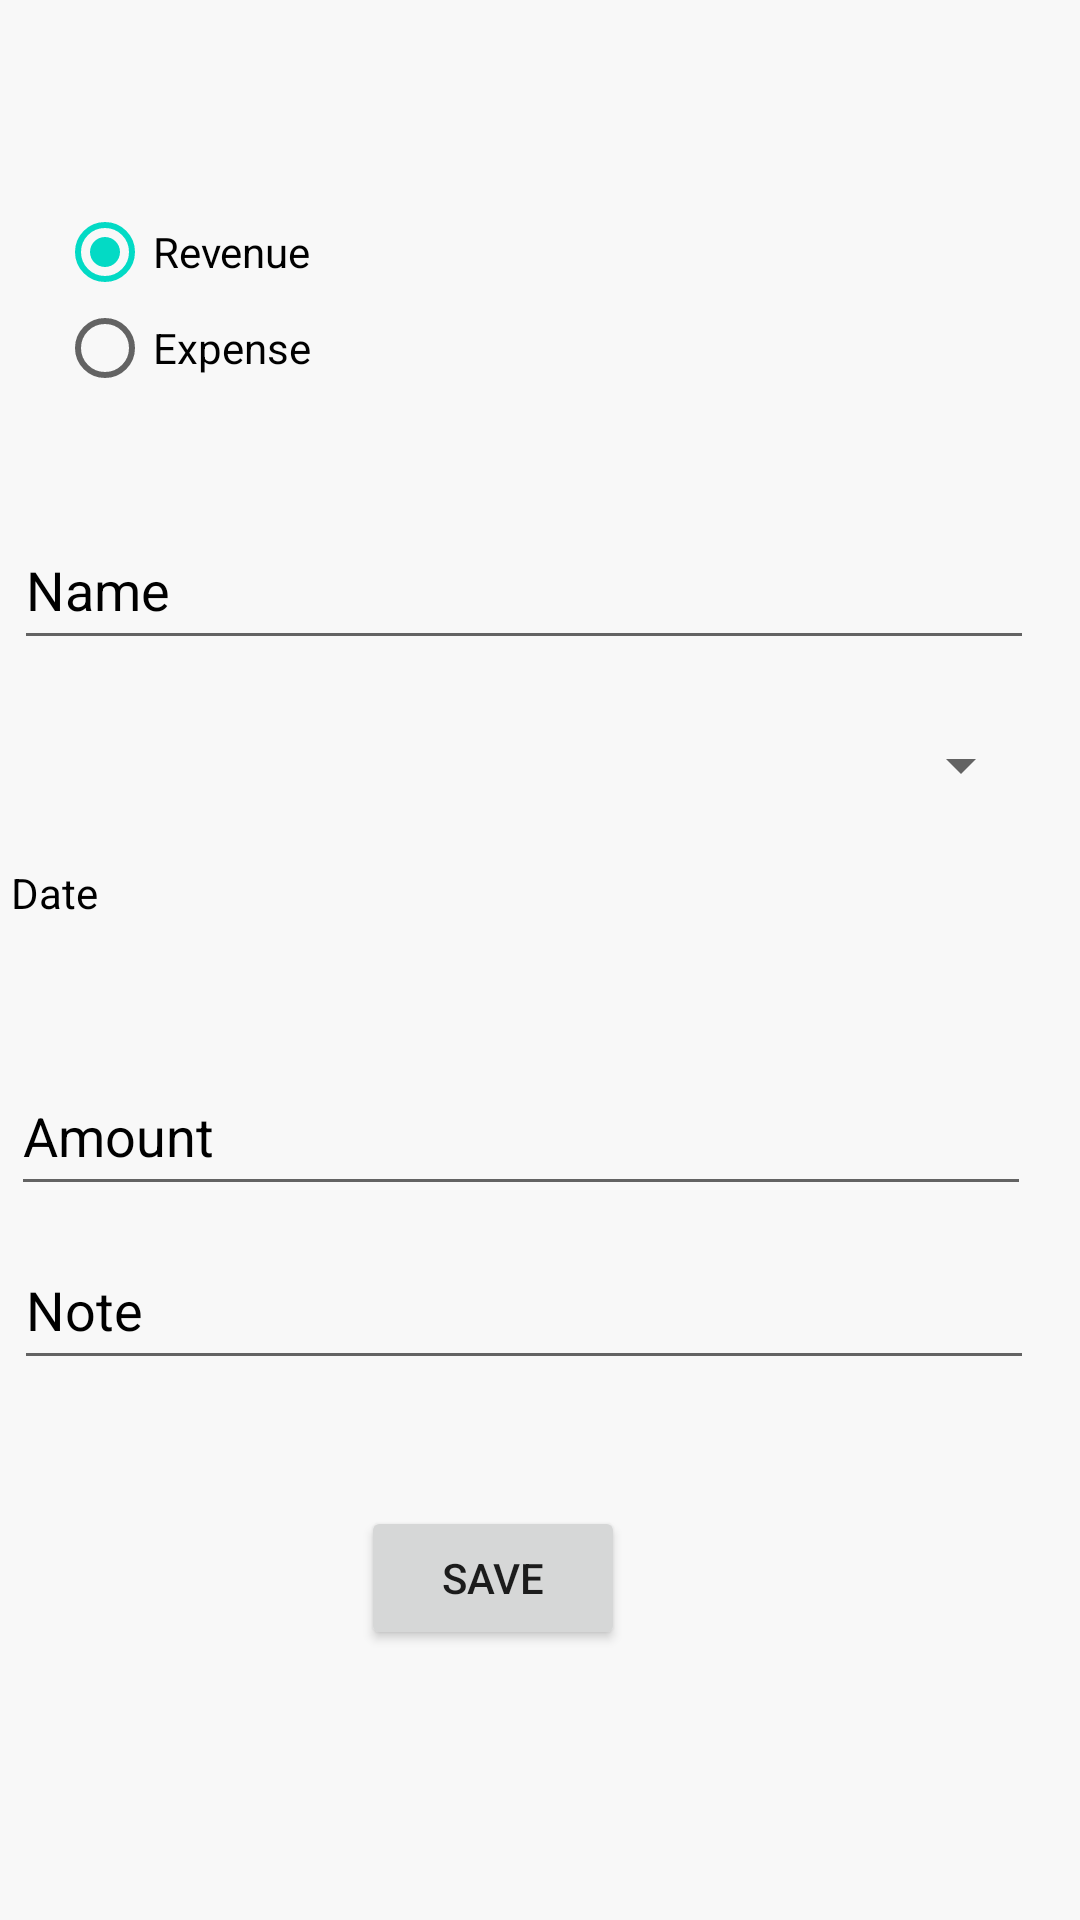

Produce the Android XML layout that renders to this screen, including the resource entries it uses.
<!-- AndroidManifest.xml: application theme AppTheme -->
<!-- res/layout/fragment_transaction.xml -->
<?xml version="1.0" encoding="utf-8"?>
<androidx.constraintlayout.widget.ConstraintLayout xmlns:android="http://schemas.android.com/apk/res/android"
    xmlns:app="http://schemas.android.com/apk/res-auto"
    xmlns:tools="http://schemas.android.com/tools"
    android:id="@+id/constraintLayout"
    android:layout_width="match_parent"
    android:layout_height="match_parent"
    android:background="?attr/backgroundColor"
    tools:context=".ui.transaction.TransactionFragment">

    <EditText
        android:id="@+id/txtName"
        android:layout_width="340dp"
        android:layout_height="50dp"
        android:layout_marginTop="170dp"
        android:ems="10"
        android:hint="Name"
        android:inputType="textPersonName"
        android:textColorHint="?attr/textColor"
        app:layout_constraintBottom_toTopOf="@+id/nav_host_fragment"
        app:layout_constraintEnd_toEndOf="parent"
        app:layout_constraintHorizontal_bias="0.225"
        app:layout_constraintStart_toStartOf="parent"
        app:layout_constraintTop_toTopOf="parent" />

    <EditText
        android:id="@+id/txtAmount"
        android:layout_width="340dp"
        android:layout_height="50dp"
        android:layout_marginTop="352dp"
        android:layout_marginEnd="4dp"
        android:ems="10"
        android:hint="Amount"
        android:textColorHint="?attr/textColor"
        android:inputType="number|numberDecimal"
        app:layout_constraintBottom_toTopOf="@+id/nav_host_fragment"
        app:layout_constraintEnd_toEndOf="parent"
        app:layout_constraintHorizontal_bias="0.223"
        app:layout_constraintStart_toStartOf="parent"
        app:layout_constraintTop_toTopOf="parent" />

    <Spinner
        android:id="@+id/txtCategory"
        android:layout_width="340dp"
        android:layout_height="50dp"
        android:layout_marginTop="230dp"
        android:layout_marginBottom="10dp"
        android:ems="10"
        android:hint="Category"
        android:textColorHint="?attr/textColor"
        android:inputType="textPersonName"
        app:layout_constraintBottom_toTopOf="@+id/txtDate"
        app:layout_constraintEnd_toEndOf="parent"
        app:layout_constraintHorizontal_bias="0.211"
        app:layout_constraintStart_toStartOf="parent"
        app:layout_constraintTop_toTopOf="parent"
        app:layout_constraintVertical_bias="0.0" />

    <Button
        android:id="@+id/btnSave"
        android:layout_width="88dp"
        android:layout_height="wrap_content"
        android:text="SAVE"
        app:layout_constraintBottom_toBottomOf="parent"
        app:layout_constraintEnd_toEndOf="parent"
        app:layout_constraintHorizontal_bias="0.442"
        app:layout_constraintStart_toStartOf="parent"
        app:layout_constraintTop_toBottomOf="@id/txtNote"
        app:layout_constraintVertical_bias="0.318"
        tools:ignore="MissingConstraints" />

    <RadioGroup
        android:id="@+id/radioGrpTransaction"
        android:layout_width="340dp"
        android:layout_height="75dp"
        android:layout_marginStart="19dp"
        android:layout_marginTop="68dp"
        android:layout_marginEnd="52dp"
        android:layout_marginBottom="27dp"
        app:layout_constraintBottom_toTopOf="@+id/txtName"
        app:layout_constraintEnd_toEndOf="parent"
        app:layout_constraintHorizontal_bias="0.0"
        app:layout_constraintStart_toStartOf="parent"
        app:layout_constraintTop_toTopOf="parent"
        app:layout_constraintVertical_bias="1.0">

        <RadioButton
            android:id="@+id/radioBtnRevenue"
            android:layout_width="132dp"
            android:layout_height="wrap_content"
            android:checked="true"
            android:textColor="?attr/textColor"
            android:text="Revenue" />

        <RadioButton
            android:id="@+id/radioBtnExpense"
            android:layout_width="152dp"
            android:layout_height="wrap_content"
            android:textColor="?attr/textColor"
            android:text="Expense" />
    </RadioGroup>

    <TextView
        android:id="@+id/txtDate"
        android:layout_width="340dp"
        android:layout_height="50dp"
        android:layout_marginTop="288dp"
        android:layout_marginEnd="4dp"
        android:hint="Date"
        android:textColorHint="?attr/textColor"
        android:textColor="?attr/textColor"
        android:clickable="true"
        app:layout_constraintBottom_toTopOf="@+id/nav_host_fragment"
        app:layout_constraintEnd_toEndOf="parent"
        app:layout_constraintHorizontal_bias="0.223"
        app:layout_constraintStart_toStartOf="parent"
        app:layout_constraintTop_toTopOf="parent" />

    <EditText
        android:id="@+id/txtNote"
        android:layout_width="340dp"
        android:layout_height="50dp"
        android:layout_marginTop="410dp"
        android:ems="10"
        android:hint="Note"
        android:textColorHint="?attr/textColor"
        android:inputType="textPersonName"
        app:layout_constraintBottom_toTopOf="@+id/nav_host_fragment"
        app:layout_constraintEnd_toEndOf="parent"
        app:layout_constraintHorizontal_bias="0.225"
        app:layout_constraintStart_toStartOf="parent"
        app:layout_constraintTop_toTopOf="parent" />

</androidx.constraintlayout.widget.ConstraintLayout>
<!-- resources referenced by this layout -->
<resources>
  <style name="AppTheme" parent="Theme.AppCompat.Light.DarkActionBar">
          <item name="colorPrimary">@color/colorPrimary</item>
          <item name="colorPrimaryDark">@color/colorPrimaryDark</item>
          <item name="colorAccent">@color/colorAccent</item>
          <item name="backgroundColor">#F8F8F8</item>
          <item name="textColor">#000000</item>
      </style>
  <color name="colorPrimary">#2196F3</color>
  <color name="colorPrimaryDark">#0091EA</color>
  <color name="colorAccent">#03DAC5</color>
</resources>
